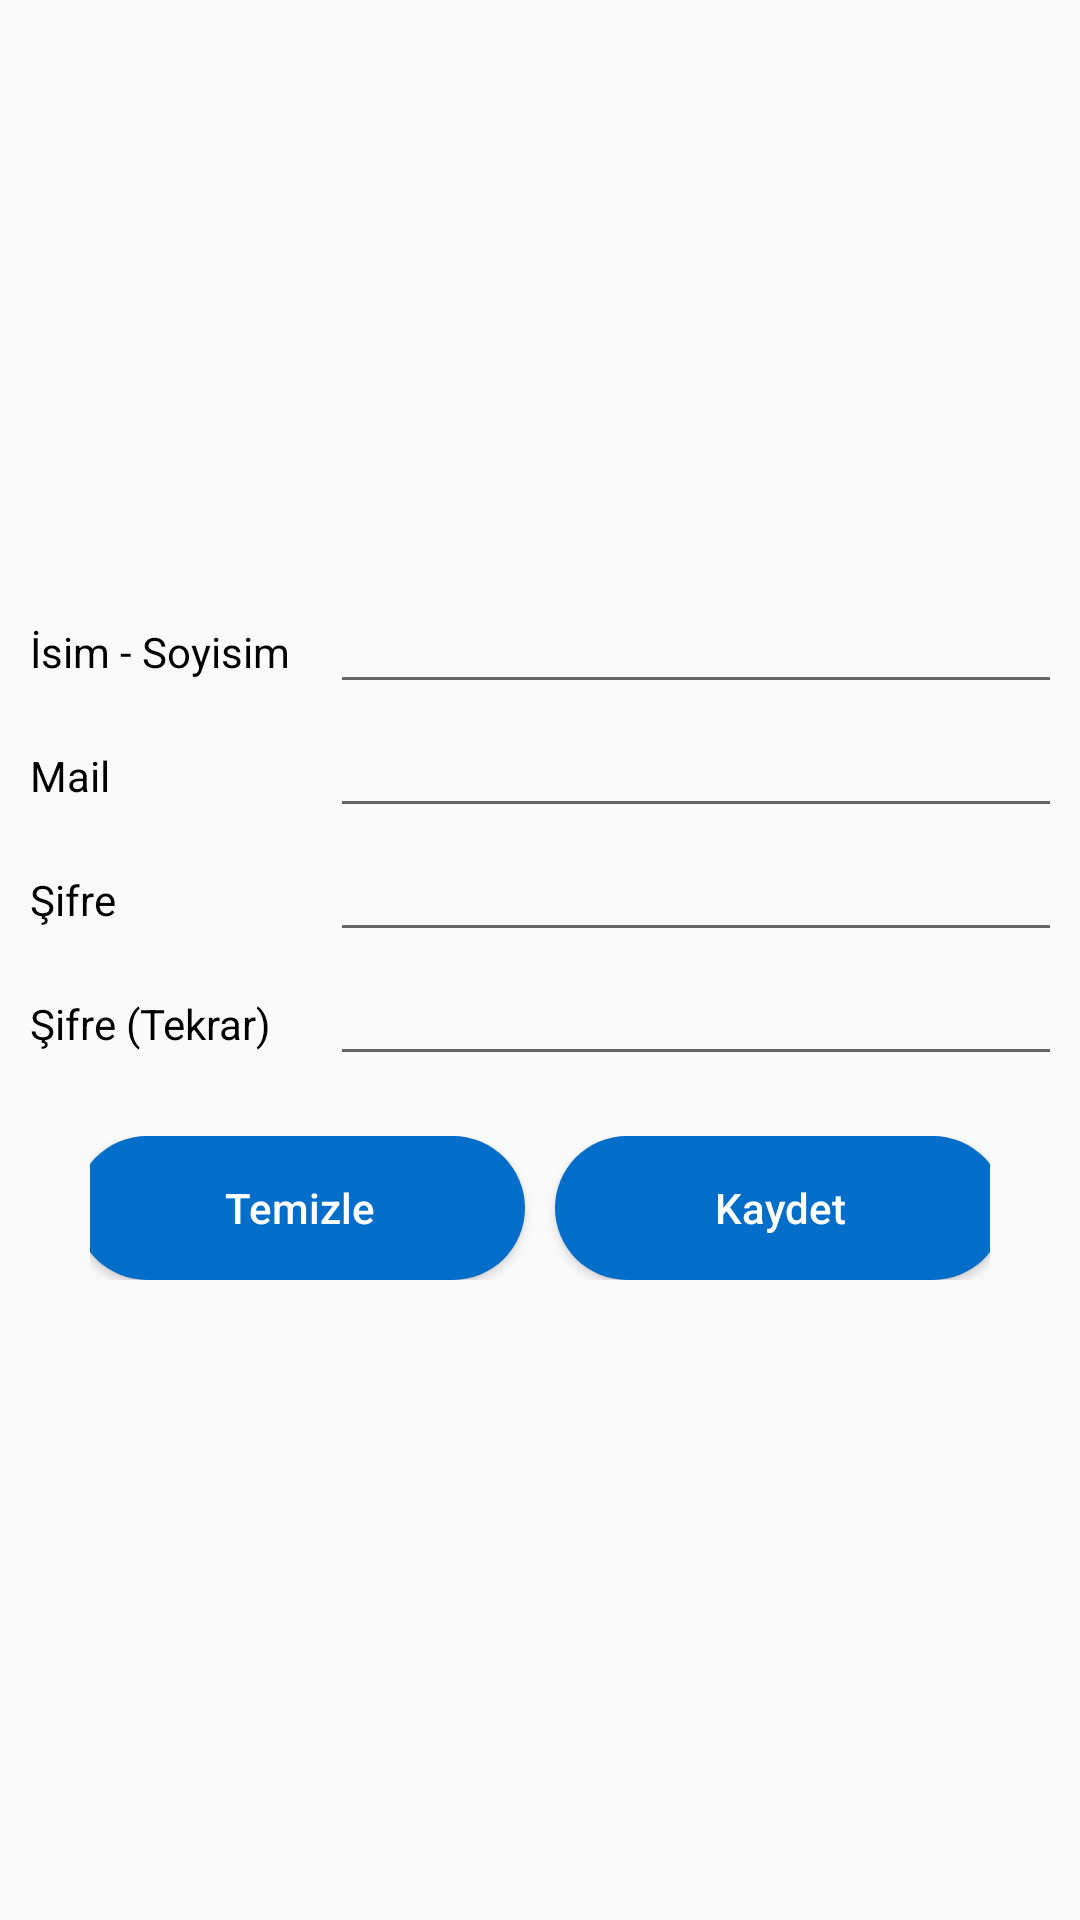

Reconstruct the res/layout file that produces this screen, plus the resources it refers to.
<!-- AndroidManifest.xml: application theme AppTheme -->
<!-- res/layout/activity_register_screen.xml -->
<?xml version="1.0" encoding="utf-8"?>
<LinearLayout xmlns:android="http://schemas.android.com/apk/res/android"
    xmlns:tools="http://schemas.android.com/tools"
    android:layout_width="match_parent"
    android:layout_height="match_parent"
    tools:context=".RegisterScreen">

    <LinearLayout
        android:layout_width="match_parent"
        android:layout_height="match_parent"
        android:layout_marginStart="10dp"
        android:gravity="center"
        android:layout_marginEnd="10dp"
        android:orientation="vertical">

        <LinearLayout
            android:layout_width="wrap_content"
            android:layout_height="wrap_content"
            android:orientation="horizontal">

            <TextView
                android:id="@+id/lblName"
                android:layout_width="100dp"
                android:layout_height="20dp"
                android:gravity="center_vertical"
                android:text="@string/txtUserName"
                android:textColor="@android:color/black" />

            <EditText
                android:id="@+id/txtRegName"
                android:layout_width="250dp"
                android:layout_height="wrap_content"
                android:inputType="textPersonName"
                android:textColor="@android:color/black" />
        </LinearLayout>

        <LinearLayout
            android:layout_width="wrap_content"
            android:layout_height="wrap_content"
            android:orientation="horizontal">

            <TextView
                android:id="@+id/lblMail"
                android:layout_width="100dp"
                android:layout_height="20dp"
                android:gravity="center_vertical"
                android:text="@string/txtMail"
                android:textColor="@android:color/black" />


            <EditText
                android:id="@+id/txtRegMail"
                android:layout_width="250dp"
                android:layout_height="wrap_content"
                android:inputType="textEmailAddress"
                android:textColor="@android:color/black" />
        </LinearLayout>


        <LinearLayout
            android:layout_width="wrap_content"
            android:layout_height="wrap_content"
            android:orientation="horizontal">

            <TextView
                android:id="@+id/lblPass"
                android:layout_width="100dp"
                android:layout_height="20dp"
                android:gravity="center_vertical"
                android:text="@string/txtPassword"
                android:textColor="@android:color/black" />


            <EditText
                android:id="@+id/txtRegPass"
                android:layout_width="250dp"
                android:layout_height="wrap_content"
                android:inputType="textPassword"
                android:textColor="@android:color/black"/>

        </LinearLayout>

        <LinearLayout
            android:layout_width="wrap_content"
            android:layout_height="wrap_content"
            android:orientation="horizontal">

            <TextView
                android:id="@+id/lblPassAgain"
                android:layout_width="100dp"
                android:layout_height="20dp"
                android:gravity="center_vertical"
                android:text="@string/txtPasswordAgain"
                android:textColor="@android:color/black" />


            <EditText
                android:id="@+id/txtRegPassAgain"
                android:layout_width="250dp"
                android:layout_height="wrap_content"
                android:inputType="textPassword"
                android:textColor="@android:color/black" />

        </LinearLayout>


        <LinearLayout
            android:layout_width="wrap_content"
            android:layout_height="wrap_content"
            android:layout_margin="20dp"
            android:gravity="center">

            <Button
                android:id="@+id/btnClear"
                android:layout_width="150dp"
                android:layout_height="wrap_content"
                android:layout_marginStart="5dp"
                android:layout_marginEnd="5dp"
                android:background="@drawable/rounded_text_area"
                android:text="@string/btnRegisterClear"
                android:textAllCaps="false"
                android:textColor="@color/white" />

            <Button
                android:id="@+id/btnSaveUser"
                android:layout_width="150dp"
                android:layout_height="wrap_content"
                android:layout_marginStart="5dp"
                android:layout_marginEnd="5dp"
                android:background="@drawable/rounded_text_area"
                android:text="@string/btnRegisterSaveUser"
                android:textAllCaps="false"
                android:textColor="@color/white" />

        </LinearLayout>
    </LinearLayout>

</LinearLayout>
<!-- resources referenced by this layout -->
<resources>
  <color name="white">#ffffff</color>
  <!-- drawable rounded_text_area (drawable) -->
  <?xml version="1.0" encoding="utf-8"?>
  <shape xmlns:android="http://schemas.android.com/apk/res/android" >
      <solid android:color="@color/colorPrimary" />
  
      <padding
          android:left="1dp"
          android:right="1dp"
          android:bottom="1dp"
          android:top="1dp" />
  
      <corners android:radius="35dp" />
  </shape>
  <string name="btnRegisterClear">Temizle</string>
  <string name="btnRegisterSaveUser">Kaydet</string>
  <string name="txtMail">Mail</string>
  <string name="txtPassword">Şifre</string>
  <string name="txtPasswordAgain">Şifre (Tekrar)</string>
  <string name="txtUserName">İsim - Soyisim</string>
  <style name="AppTheme" parent="Theme.AppCompat.Light.DarkActionBar">
          
          <item name="colorPrimary">@color/colorPrimary</item>
          <item name="colorPrimaryDark">@color/black</item>
          <item name="colorAccent">@color/colorAccent</item>
      </style>
  <color name="colorPrimary">#036ECA</color>
  <color name="black">#000000</color>
  <color name="colorAccent">#00BCD4</color>
</resources>
